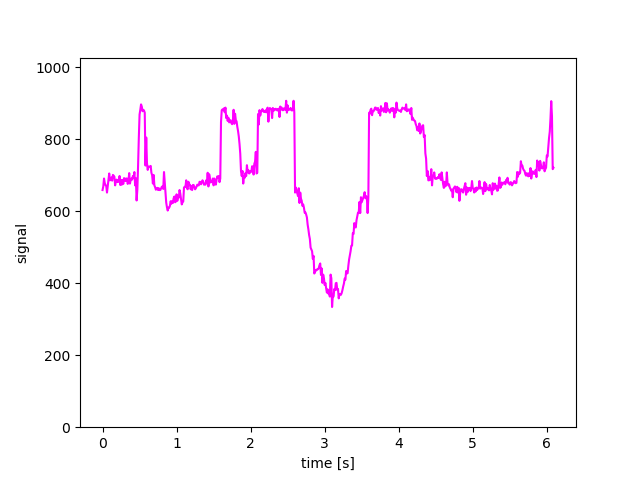

The file beside this chart, header and first rows:
683, 686, 678, 696, 680, 680, 686, 680, 685, 674, 698, 723, 690, 707, 691, 704, 702, 688, 698, 677, 690, 689, 690, 682
659, 669, 691, 678, 673, 670, 652, 670, 687, 705, 686, 688, 694, 685, 701, 699, 696, 672, 685, 688, 681, 687, 682, 698
869, 882, 897, 891, 878, 882, 880, 874, 744, 697, 734, 715, 724, 724, 724, 726, 707, 700, 677, 701, 672, 667, 660, 662
647, 629, 642, 638, 659, 649, 633, 619, 675, 667, 666, 668, 668, 686, 664, 661, 682, 674, 674, 661, 670, 659, 673, 673
672, 691, 678, 674, 687, 697, 693, 698, 795, 818, 848, 881, 883, 881, 886, 875, 888, 859, 866, 851, 860, 847, 851, 853
712, 710, 725, 724, 702, 732, 738, 765, 864, 857, 870, 841, 881, 866, 876, 879, 884, 878, 876, 876, 880, 875, 884, 888
894, 881, 884, 883, 887, 881, 880, 883, 679, 658, 652, 666, 655, 650, 642, 664, 623, 652, 635, 629, 615, 619, 610, 596
395, 401, 386, 374, 383, 371, 372, 363, 349, 358, 334, 365, 363, 384, 381, 400, 401, 381, 384, 358, 370, 370, 368, 373
625, 631, 637, 643, 653, 636, 642, 639, 865, 863, 874, 871, 882, 885, 867, 879, 878, 882, 888, 888, 882, 884, 887, 873
880, 879, 880, 876, 883, 888, 886, 885, 903, 870, 897, 878, 879, 883, 880, 883, 870, 887, 854, 860, 855, 852, 851, 842
690, 692, 691, 695, 693, 703, 694, 687, 666, 674, 675, 665, 682, 669, 673, 708, 677, 672, 675, 666, 662, 657, 660, 639
665, 661, 652, 664, 655, 666, 659, 665, 655, 651, 663, 664, 666, 664, 648, 661, 681, 656, 676, 664, 661, 664, 658, 673
674, 681, 680, 672, 676, 679, 684, 680, 711, 690, 709, 696, 708, 704, 707, 739, 726, 727, 718, 714, 712, 703, 699, 706
